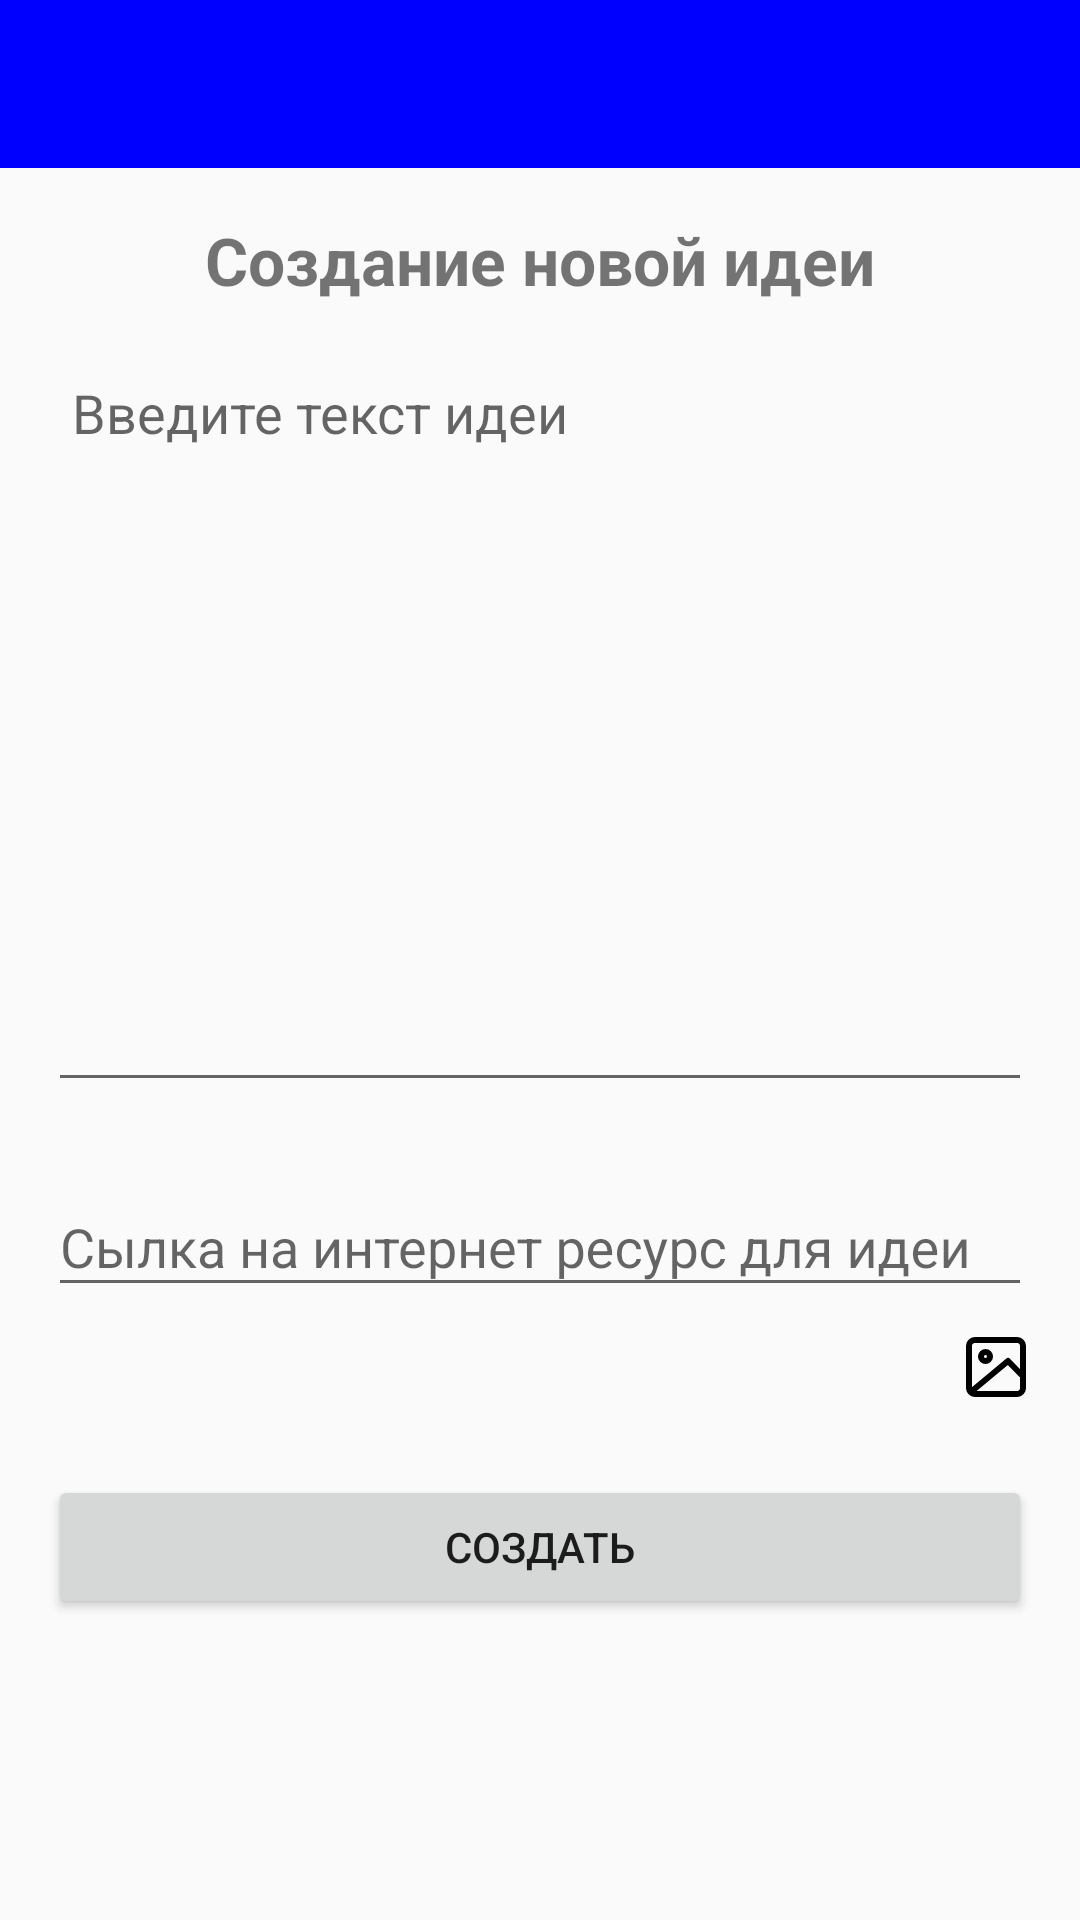

Layout XML and referenced resources for this Android screen:
<!-- AndroidManifest.xml: application theme Theme.AppCompat.Light.NoActionBar -->
<!-- res/layout/activity_create_idea.xml -->
<?xml version="1.0" encoding="utf-8"?>
<androidx.constraintlayout.widget.ConstraintLayout xmlns:android="http://schemas.android.com/apk/res/android"
    xmlns:app="http://schemas.android.com/apk/res-auto"
    xmlns:tools="http://schemas.android.com/tools"
    android:layout_width="match_parent"
    android:layout_height="match_parent">

    <include
        layout="@layout/tollbar"
        tools:layout_editor_absoluteX="-16dp"
        tools:layout_editor_absoluteY="260dp" />

    <TextView
        android:id="@+id/createNewPostLabel"
        android:layout_width="0dp"
        android:layout_height="wrap_content"
        android:layout_margin="16dp"
        android:gravity="center"
        android:text="@string/creat_new_idea"
        android:textSize="22sp"
        android:textStyle="bold"
        app:layout_constraintEnd_toEndOf="parent"
        app:layout_constraintStart_toStartOf="parent"
        app:layout_constraintTop_toBottomOf="@+id/app_bar" />

    <com.google.android.material.textfield.TextInputLayout
        android:id="@+id/contentTil"
        android:layout_width="match_parent"
        android:layout_height="wrap_content"
        android:layout_margin="16dp"
        android:layout_marginTop="16dp"
        app:layout_constraintEnd_toEndOf="parent"
        app:layout_constraintStart_toStartOf="parent"
        app:layout_constraintTop_toBottomOf="@id/createNewPostLabel">

    </com.google.android.material.textfield.TextInputLayout>

    <ImageView
        android:id="@+id/attachPhotoImgSetting"
        android:layout_width="wrap_content"
        android:layout_height="wrap_content"
        android:layout_margin="8dp"
        android:foreground="?android:attr/selectableItemBackground"
        android:padding="8dp"
        android:src="@drawable/ic_image"
        app:layout_constraintBottom_toTopOf="@id/createIdeaBtn"
        app:layout_constraintEnd_toEndOf="parent"
        app:layout_constraintTop_toBottomOf="@+id/textInputLayout2" />

    <ImageView
        android:id="@+id/attachPhotoDoneImgSetting"
        android:layout_width="wrap_content"
        android:layout_height="wrap_content"
        android:layout_margin="8dp"
        android:layout_marginEnd="88dp"
        android:padding="8dp"
        android:src="@drawable/ic_done"
        android:visibility="invisible"
        app:layout_constraintBottom_toTopOf="@id/createIdeaBtn"
        app:layout_constraintEnd_toEndOf="parent"
        app:layout_constraintTop_toBottomOf="@+id/tilUrl" />

    <Button
        android:id="@+id/createIdeaBtn"
        android:layout_width="0dp"
        android:layout_height="wrap_content"
        android:layout_margin="16dp"
        android:layout_marginTop="544dp"
        android:text="@string/create"
        app:layout_constraintEnd_toEndOf="parent"
        app:layout_constraintHorizontal_bias="0.75"
        app:layout_constraintStart_toStartOf="parent"
        app:layout_constraintTop_toBottomOf="@+id/attachPhotoImgSetting" />

    <com.google.android.material.textfield.TextInputEditText
        android:id="@+id/contentEdt"
        android:layout_width="match_parent"
        android:layout_height="wrap_content"
        android:layout_margin="16dp"
        android:gravity="start|top"
        android:inputType="textMultiLine"
        android:hint="@string/input_text_idea"
        android:padding="8dp"
        app:layout_constraintEnd_toEndOf="parent"
        app:layout_constraintHeight_min="250dp"
        android:maxLength="100"
        app:layout_constraintTop_toBottomOf="@+id/createNewPostLabel" />

    <com.google.android.material.textfield.TextInputLayout
        android:id="@+id/tilUrl"
        android:layout_width="match_parent"
        android:layout_height="wrap_content"
        android:layout_marginTop="8dp"
        app:layout_constraintTop_toBottomOf="@+id/contentEdt"
        tools:layout_editor_absoluteX="221dp"
        android:layout_margin="16dp">

        <com.google.android.material.textfield.TextInputEditText
            android:id="@+id/textUrl"
            android:layout_width="match_parent"
            android:layout_height="wrap_content"
            android:hint="@string/link_to_internet_resource_for_idea" />
    </com.google.android.material.textfield.TextInputLayout>


</androidx.constraintlayout.widget.ConstraintLayout>
<!-- res/layout/tollbar.xml (included above) -->
<?xml version="1.0" encoding="utf-8"?>
<com.google.android.material.appbar.AppBarLayout xmlns:app="http://schemas.android.com/apk/res-auto"
    xmlns:android="http://schemas.android.com/apk/res/android"
    xmlns:tools="http://schemas.android.com/tools"
    android:id="@+id/app_bar"
    android:layout_width="match_parent"
    android:layout_height="wrap_content"
    android:fitsSystemWindows="true"
    android:theme="@style/AppTheme.AppBarOverlay"
    app:layout_constraintEnd_toEndOf="parent"
    app:layout_constraintTop_toTopOf="parent"
    tools:showIn="@layout/activity_main">

    <androidx.appcompat.widget.Toolbar
        android:id="@+id/toolbar"
        android:layout_width="match_parent"
        android:layout_height="?attr/actionBarSize"
        android:background="@color/colorBlue"
        app:layout_collapseMode="pin"
        app:popupTheme="@style/AppTheme.PopupOverlay" />

</com.google.android.material.appbar.AppBarLayout>
<!-- res/layout/activity_main.xml (included above) -->
<?xml version="1.0" encoding="utf-8"?>
<androidx.constraintlayout.widget.ConstraintLayout xmlns:android="http://schemas.android.com/apk/res/android"
    xmlns:app="http://schemas.android.com/apk/res-auto"
    xmlns:tools="http://schemas.android.com/tools"
    android:id="@+id/root"
    android:layout_width="match_parent"
    android:layout_height="match_parent"
    tools:context=".MainActivity">

    <include layout="@layout/tollbar" />

    <Button
        android:id="@+id/btn_login"
        android:layout_width="0dp"
        android:layout_height="wrap_content"
        android:layout_margin="16dp"
        android:text="@string/login_btn"
        app:layout_constraintBottom_toBottomOf="parent"
        app:layout_constraintEnd_toEndOf="parent"
        app:layout_constraintStart_toStartOf="parent"
        app:layout_constraintTop_toBottomOf="@+id/textInputPassword" />

    <com.google.android.material.textfield.TextInputLayout
        android:id="@+id/textInputLogin"
        android:layout_width="match_parent"
        android:layout_height="wrap_content"
        android:layout_margin="16dp"
        android:hint="@string/login_hint"
        app:layout_constraintBottom_toTopOf="@+id/textInputPassword"
        app:layout_constraintStart_toStartOf="parent"
        app:layout_constraintTop_toTopOf="parent"
        app:layout_constraintVertical_chainStyle="packed">

        <com.google.android.material.textfield.TextInputEditText
            android:id="@+id/login_text"
            android:layout_width="match_parent"
            android:layout_height="wrap_content" />
    </com.google.android.material.textfield.TextInputLayout>

    <com.google.android.material.textfield.TextInputLayout
        android:id="@+id/textInputPassword"
        android:layout_width="match_parent"
        android:layout_height="wrap_content"
        android:layout_margin="16dp"
        android:hint="@string/password_hint"
        app:layout_constraintBottom_toTopOf="@+id/btn_login"
        app:layout_constraintEnd_toEndOf="@+id/textInputLogin"
        app:layout_constraintTop_toBottomOf="@+id/textInputLogin"
        app:passwordToggleEnabled="true">

        <com.google.android.material.textfield.TextInputEditText
            android:id="@+id/password_text"
            android:layout_width="match_parent"
            android:layout_height="wrap_content"
            android:inputType="textPassword" />
    </com.google.android.material.textfield.TextInputLayout>

    <Button
        android:id="@+id/btn_registration"
        android:layout_width="0dp"
        android:layout_height="wrap_content"
        android:text="@string/registration_btn"
        app:layout_constraintEnd_toEndOf="parent"
        app:layout_constraintStart_toStartOf="parent"
        app:layout_constraintTop_toBottomOf="@+id/btn_login"
        android:layout_margin="16dp"/>
</androidx.constraintlayout.widget.ConstraintLayout>
<!-- resources referenced by this layout -->
<resources>
  <color name="colorBlue">#0000ff</color>
  <!-- drawable ic_done (drawable) -->
  <vector xmlns:android="http://schemas.android.com/apk/res/android"
      android:width="24dp"
      android:height="24dp"
      android:viewportWidth="24"
      android:viewportHeight="24">
    <path
        android:fillColor="#FF0000"
        android:pathData="M9,16.17L4.83,12l-1.42,1.41L9,19 21,7l-1.41,-1.41z"/>
  </vector>
  <!-- drawable ic_image (drawable) -->
  <vector xmlns:android="http://schemas.android.com/apk/res/android"
      android:width="24dp"
      android:height="24dp"
      android:viewportWidth="24"
      android:viewportHeight="24">
    <path
        android:pathData="M5,3L19,3A2,2 0,0 1,21 5L21,19A2,2 0,0 1,19 21L5,21A2,2 0,0 1,3 19L3,5A2,2 0,0 1,5 3z"
        android:strokeLineJoin="round"
        android:strokeWidth="2"
        android:fillColor="#00000000"
        android:strokeColor="#000000"
        android:strokeLineCap="round"/>
    <path
        android:pathData="M8.5,8.5m-1.5,0a1.5,1.5 0,1 1,3 0a1.5,1.5 0,1 1,-3 0"
        android:strokeLineJoin="round"
        android:strokeWidth="2"
        android:fillColor="#00000000"
        android:strokeColor="#000000"
        android:strokeLineCap="round"/>
    <path
        android:pathData="M20.4,14.5L16,10 4,20"
        android:strokeLineJoin="round"
        android:strokeWidth="2"
        android:fillColor="#00000000"
        android:strokeColor="#000000"
        android:strokeLineCap="round"/>
  </vector>
  <string name="creat_new_idea">Создание новой идеи</string>
  <string name="create">Создать</string>
  <string name="input_text_idea">Введите текст идеи</string>
  <string name="link_to_internet_resource_for_idea">Сылка на интернет ресурс для идеи</string>
  <string name="login_btn">ВОЙТИ</string>
  <string name="login_hint">Введите логин</string>
  <string name="password_hint">Введите пароль</string>
  <string name="registration_btn">РЕГИСТРАЦИЯ</string>
  <style name="AppTheme.AppBarOverlay" parent="ThemeOverlay.AppCompat.Dark.ActionBar" />
  <style name="AppTheme.PopupOverlay" parent="ThemeOverlay.AppCompat.Light" />
</resources>
